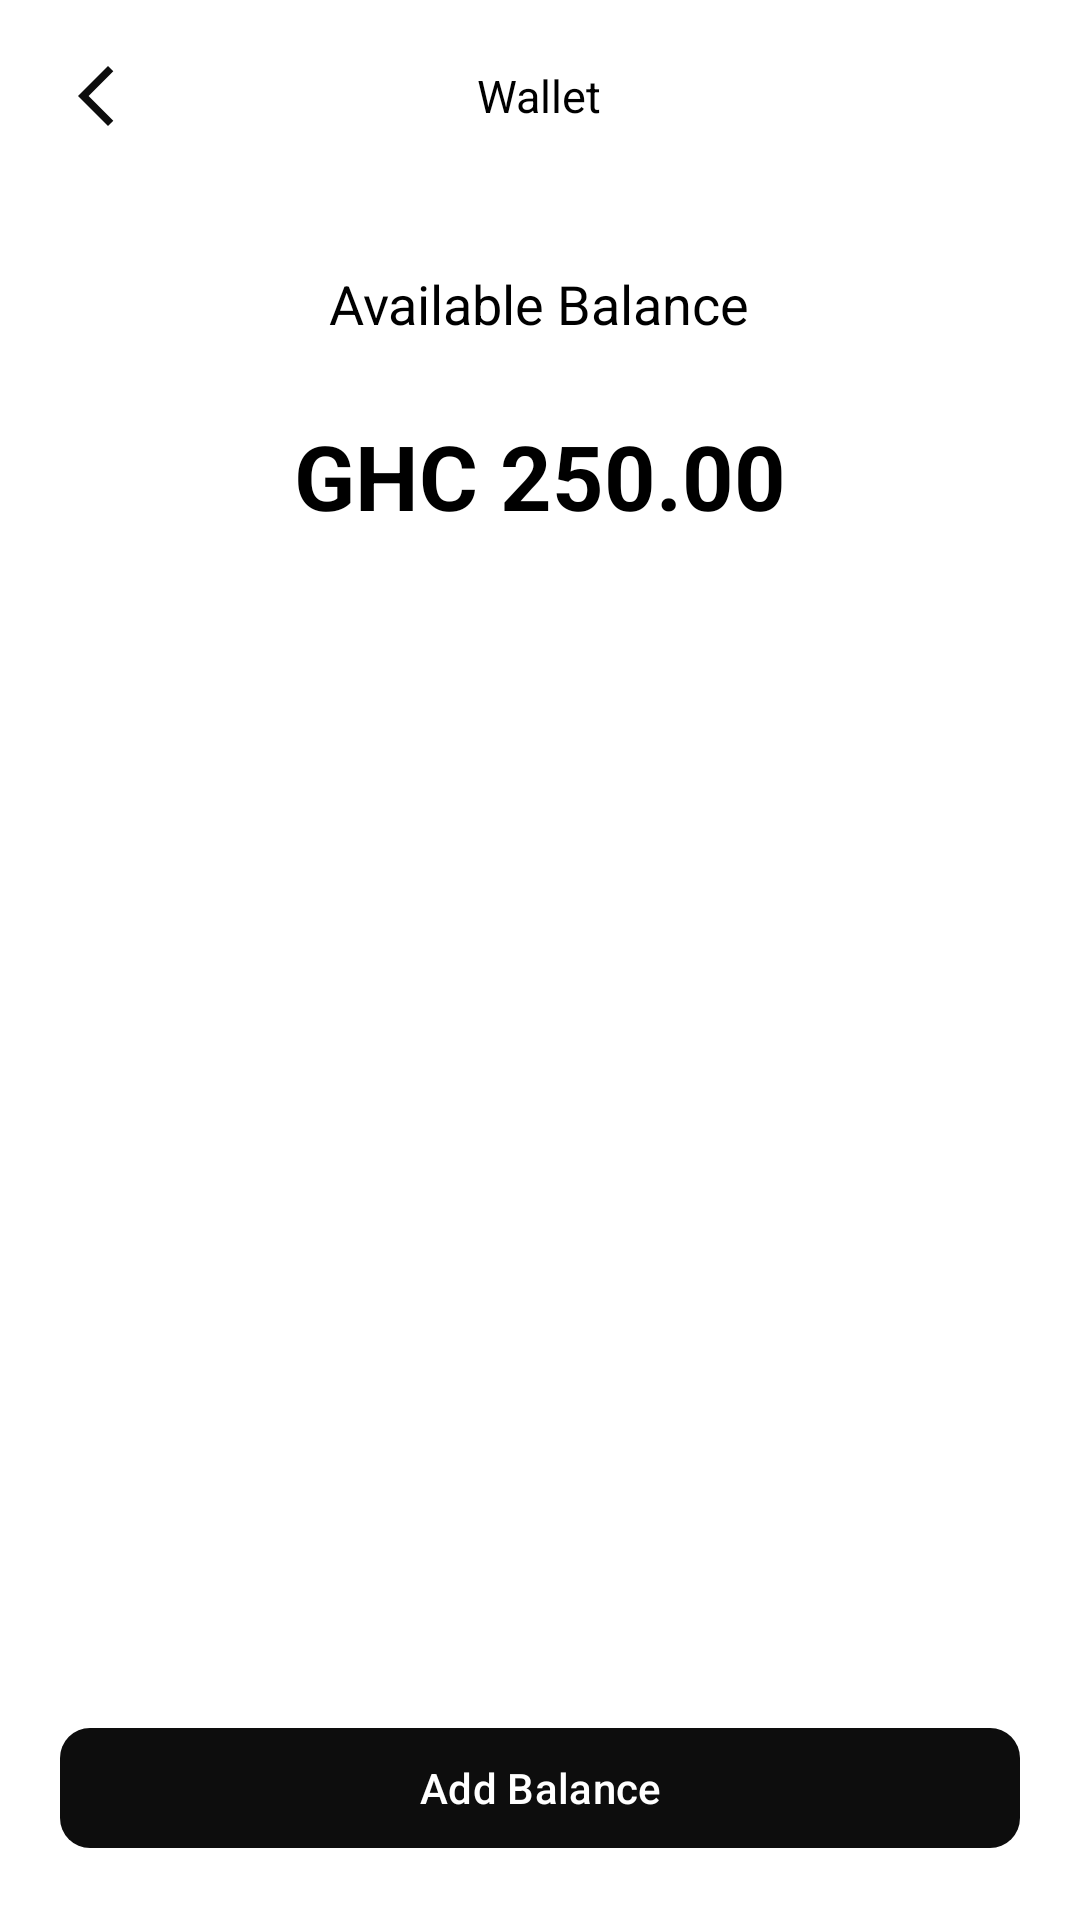

The Android layout XML behind this screen, and the referenced resources:
<!-- AndroidManifest.xml: application theme Theme.STCTickets -->
<!-- res/layout/wallet_fragment.xml -->
<?xml version="1.0" encoding="utf-8"?>
<RelativeLayout xmlns:android="http://schemas.android.com/apk/res/android"
    android:layout_width="match_parent"
    xmlns:app="http://schemas.android.com/apk/res-auto"
    android:background="@color/white"
    android:layout_height="match_parent">

    <RelativeLayout
        android:id="@+id/topAppBar"
        android:layout_width="match_parent"
        android:layout_height="?attr/actionBarSize">

        <ImageView
            android:layout_width="wrap_content"
            android:layout_height="wrap_content"
            android:layout_marginStart="20dp"
            android:contentDescription="Arrow Back"
            android:src="@drawable/baseline_arrow_back"
            android:id="@+id/back_btn"
            android:layout_centerVertical="true"/>

        <TextView
            android:layout_width="wrap_content"
            android:layout_height="wrap_content"
            android:layout_centerVertical="true"
            android:textColor="@color/black"
            android:text="Wallet"
            android:textSize="15sp"
            android:layout_centerHorizontal="true"/>


    </RelativeLayout>

    <TextView
        android:layout_width="wrap_content"
        android:layout_height="wrap_content"
        android:layout_below="@+id/topAppBar"
        android:layout_marginTop="25dp"
        android:layout_centerHorizontal="true"
        android:textSize="18sp"
        android:textColor="@color/black"
        android:text="Available Balance"
        android:id="@+id/available_balance_txt"/>


    <TextView
        android:layout_width="wrap_content"
        android:layout_height="wrap_content"
        android:layout_below="@+id/available_balance_txt"
        android:layout_marginTop="25dp"
        android:layout_centerHorizontal="true"
        android:textSize="30sp"
        android:textStyle="bold"
        android:textColor="@color/black"
        android:text="GHC 250.00"
        android:id="@+id/balance"/>


    <com.google.android.material.button.MaterialButton
        android:layout_width="match_parent"
        android:layout_height="wrap_content"
        app:cornerRadius="10dp"
        android:layout_marginStart="20dp"
        android:layout_marginEnd="20dp"
        app:backgroundTint="@color/primary_black"
        android:text="Add Balance"
        android:textColor="@color/white"
        android:id="@+id/add_balance"
        android:layout_marginBottom="20dp"
        android:layout_alignParentBottom="true"/>


</RelativeLayout>
<!-- resources referenced by this layout -->
<resources>
  <color name="black">#FF000000</color>
  <color name="primary_black">#0D0D0D</color>
  <color name="white">#FFFFFFFF</color>
  <!-- drawable baseline_arrow_back (drawable) -->
  <vector xmlns:android="http://schemas.android.com/apk/res/android" android:height="24dp" android:tint="#0D0D0D" android:viewportHeight="24" android:viewportWidth="24" android:width="24dp">
        
      <path android:fillColor="@android:color/white" android:pathData="M17.77,3.77l-1.77,-1.77l-10,10l10,10l1.77,-1.77l-8.23,-8.23z"/>
      
  </vector>
  <style name="Theme.STCTickets" parent="Base.Theme.STCTickets" />
  <style name="Base.Theme.STCTickets" parent="Theme.Material3.DayNight.NoActionBar">
          
          
      </style>
</resources>
